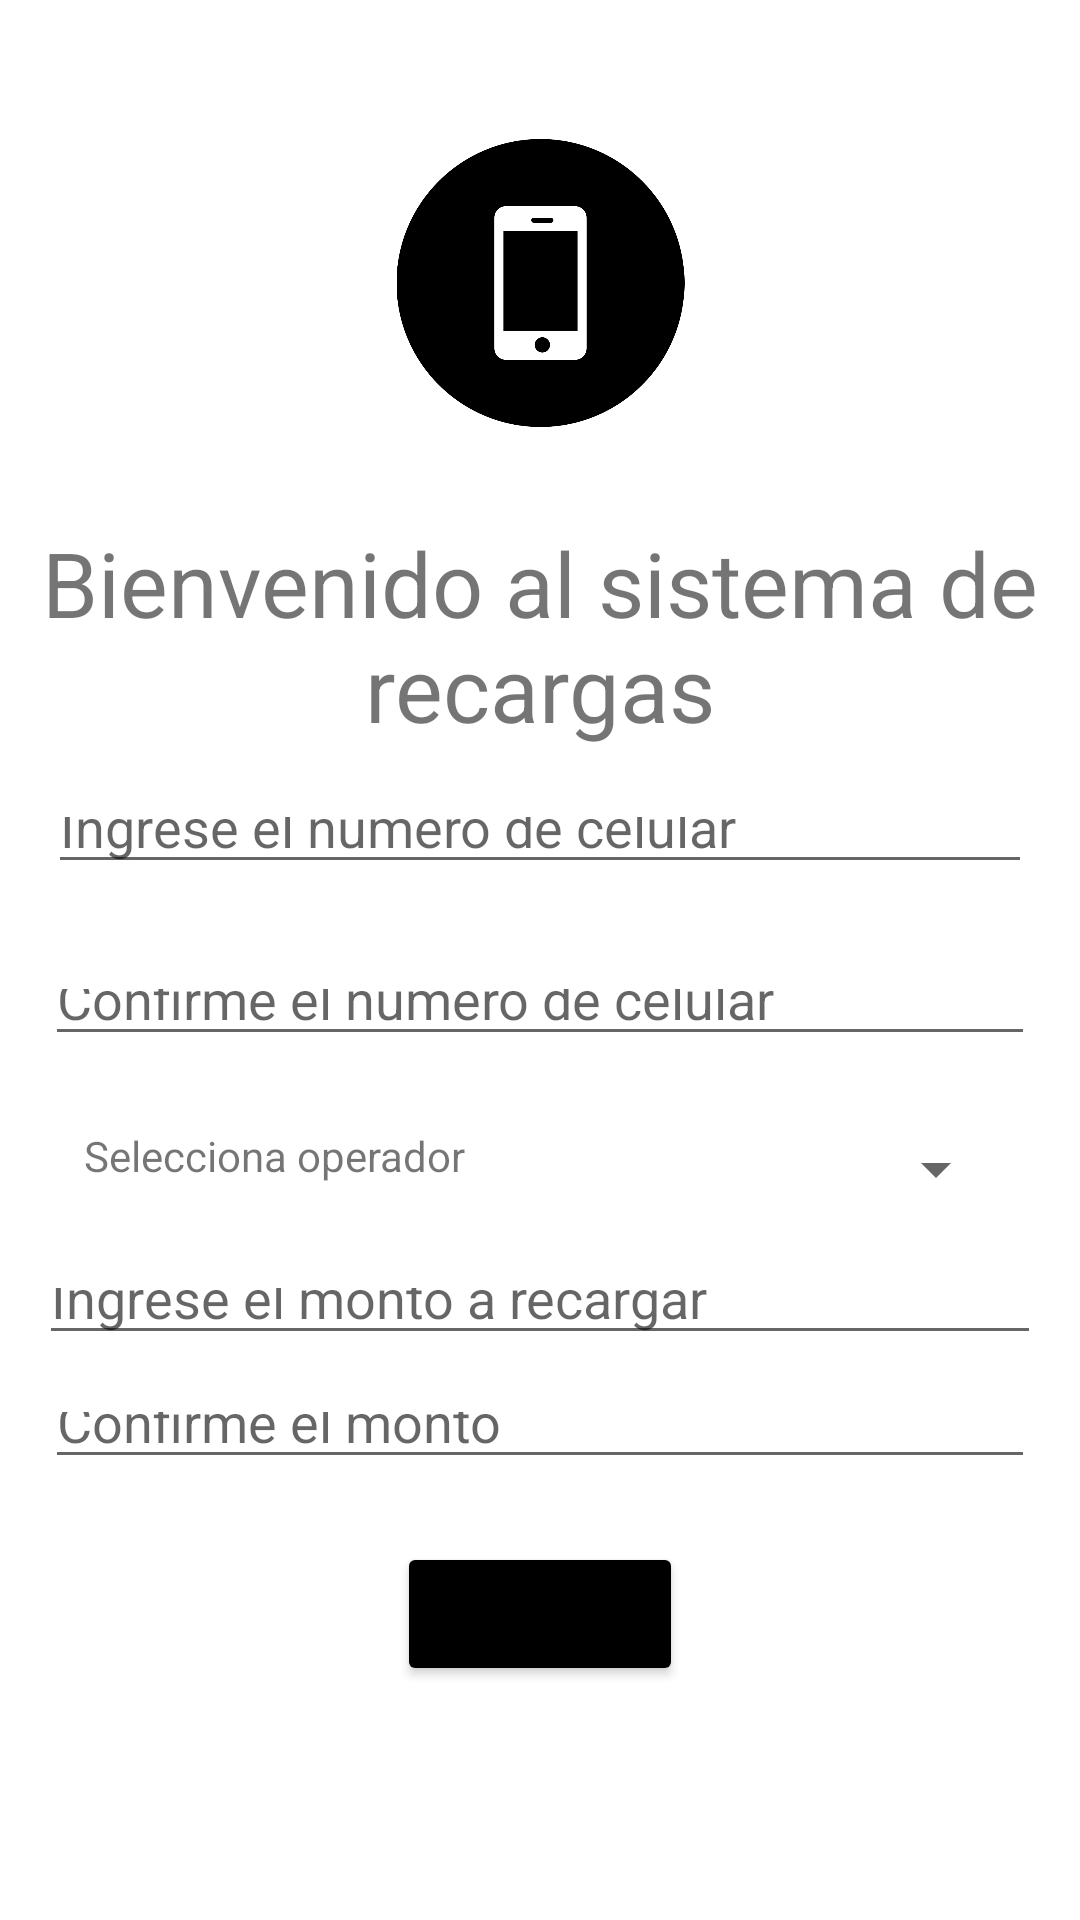

Reconstruct the res/layout file that produces this screen, plus the resources it refers to.
<!-- AndroidManifest.xml: application theme Theme.RecargasCelular -->
<!-- res/layout/activity_recargas.xml -->
<?xml version="1.0" encoding="utf-8"?>
<androidx.constraintlayout.widget.ConstraintLayout xmlns:android="http://schemas.android.com/apk/res/android"
    xmlns:app="http://schemas.android.com/apk/res-auto"
    xmlns:tools="http://schemas.android.com/tools"
    android:layout_width="match_parent"
    android:layout_height="match_parent"
    tools:context=".RecargasActivity">


    <androidx.constraintlayout.widget.ConstraintLayout
        android:id="@+id/constraintLayout"
        android:layout_width="167dp"
        android:layout_height="96dp"
        app:layout_constraintBottom_toBottomOf="parent"
        app:layout_constraintEnd_toEndOf="parent"
        app:layout_constraintStart_toStartOf="parent"
        app:layout_constraintTop_toTopOf="parent"
        app:layout_constraintVertical_bias="0.085">

        <ImageView
            android:id="@+id/imageView4"
            android:layout_width="wrap_content"
            android:layout_height="wrap_content"
            app:layout_constraintStart_toStartOf="parent"
            app:layout_constraintTop_toTopOf="parent"
            app:srcCompat="@drawable/phone"
            tools:ignore="MissingConstraints" />
    </androidx.constraintlayout.widget.ConstraintLayout>

    <TextView
        android:id="@+id/textView4"
        android:layout_width="wrap_content"
        android:layout_height="wrap_content"
        android:layout_marginTop="174dp"
        android:layout_marginBottom="13dp"
        android:gravity="center"
        android:text="@string/text_Rec"
        android:textSize="30sp"
        app:layout_constraintBottom_toTopOf="@+id/editCel"
        app:layout_constraintEnd_toEndOf="parent"
        app:layout_constraintHorizontal_bias="0.498"
        app:layout_constraintStart_toStartOf="parent"
        app:layout_constraintTop_toTopOf="parent"
        app:layout_constraintVertical_bias="0.048" />


    <EditText
        android:id="@+id/editCel"
        android:layout_width="0dp"
        android:layout_height="0dp"
        android:layout_marginStart="16dp"
        android:layout_marginEnd="16dp"
        android:layout_marginBottom="25dp"
        android:ems="10"
        android:hint="@string/edit_phone"
        android:inputType="phone"
        app:layout_constraintBottom_toTopOf="@+id/editCelConf"
        app:layout_constraintEnd_toEndOf="parent"
        app:layout_constraintStart_toStartOf="parent"
        app:layout_constraintTop_toBottomOf="@+id/textView4"
        tools:ignore="MissingConstraints" />

    <EditText
        android:id="@+id/editCelConf"
        android:layout_width="0dp"
        android:layout_height="0dp"
        android:layout_marginStart="15dp"
        android:layout_marginEnd="15dp"
        android:layout_marginBottom="17dp"
        android:ems="10"
        android:hint="@string/edit_confi_num"
        android:inputType="phone"
        app:layout_constraintBottom_toTopOf="@+id/textView5"
        app:layout_constraintEnd_toEndOf="parent"
        app:layout_constraintStart_toStartOf="parent"
        app:layout_constraintTop_toBottomOf="@+id/editCel"
        tools:ignore="MissingConstraints" />

    <Spinner
        android:id="@+id/spinner"
        android:layout_width="0dp"
        android:layout_height="48dp"
        android:layout_marginTop="71dp"
        android:layout_marginEnd="24dp"
        android:layout_marginBottom="72dp"
        app:layout_constraintBottom_toTopOf="@+id/editValorConf"
        app:layout_constraintEnd_toEndOf="parent"
        app:layout_constraintStart_toEndOf="@+id/textView5"
        app:layout_constraintTop_toTopOf="@+id/editCelConf"
        tools:ignore="MissingConstraints" />

    <EditText
        android:id="@+id/editValor"
        android:layout_width="0dp"
        android:layout_height="0dp"
        android:layout_marginStart="13dp"
        android:layout_marginEnd="13dp"
        android:layout_marginBottom="9dp"
        android:ems="10"
        android:hint="@string/edit_Rec"
        android:inputType="number"
        app:layout_constraintBottom_toTopOf="@+id/editValorConf"
        app:layout_constraintEnd_toEndOf="parent"
        app:layout_constraintStart_toStartOf="parent"
        app:layout_constraintTop_toBottomOf="@+id/textView5"
        tools:ignore="MissingConstraints" />

    <EditText
        android:id="@+id/editValorConf"
        android:layout_width="0dp"
        android:layout_height="0dp"
        android:layout_marginStart="15dp"
        android:layout_marginEnd="15dp"
        android:layout_marginBottom="21dp"
        android:ems="10"
        android:hint="@string/edit_confi_val"
        android:inputType="number"
        app:layout_constraintBottom_toTopOf="@+id/btnRecargar"
        app:layout_constraintEnd_toEndOf="parent"
        app:layout_constraintHorizontal_bias="0.0"
        app:layout_constraintStart_toStartOf="parent"
        app:layout_constraintTop_toBottomOf="@+id/editValor"
        tools:ignore="MissingConstraints" />

    <Button
        android:id="@+id/btnRecargar"
        android:layout_width="wrap_content"
        android:layout_height="wrap_content"
        android:layout_marginBottom="78dp"
        android:backgroundTint="@color/black"
        android:text="@string/btn_rec"
        app:layout_constraintBottom_toBottomOf="parent"
        app:layout_constraintEnd_toEndOf="parent"
        app:layout_constraintStart_toStartOf="parent"
        app:layout_constraintTop_toBottomOf="@+id/editValorConf"
        tools:ignore="MissingConstraints" />

    <TextView
        android:id="@+id/textView5"
        android:layout_width="0dp"
        android:layout_height="0dp"
        android:layout_marginStart="16dp"
        android:layout_marginEnd="19dp"
        android:layout_marginBottom="18dp"
        android:gravity="center"
        android:text="@string/textOper"
        app:layout_constraintBottom_toTopOf="@+id/editValor"
        app:layout_constraintEnd_toStartOf="@+id/spinner"
        app:layout_constraintStart_toStartOf="parent"
        app:layout_constraintTop_toBottomOf="@+id/editCelConf"
        tools:ignore="MissingConstraints" />

</androidx.constraintlayout.widget.ConstraintLayout>
<!-- resources referenced by this layout -->
<resources>
  <!-- drawable phone: png bitmap (drawable-v24, 33633 bytes) -->
  <string name="btn_rec">Recargar</string>
  <string name="edit_Rec">Ingrese el monto a recargar</string>
  <string name="edit_confi_num">Confirme el numero de celular</string>
  <string name="edit_confi_val">Confirme el monto</string>
  <string name="edit_phone">Ingrese el numero de celular</string>
  <string name="textOper">Selecciona operador</string>
  <string name="text_Rec">Bienvenido al sistema de recargas</string>
  <style name="Theme.RecargasCelular" parent="Theme.MaterialComponents.DayNight.DarkActionBar">
          
          <item name="colorPrimary">@color/purple_500</item>
          <item name="colorPrimaryVariant">@color/purple_700</item>
          <item name="colorOnPrimary">@color/white</item>
          
          <item name="colorSecondary">@color/teal_200</item>
          <item name="colorSecondaryVariant">@color/teal_700</item>
          <item name="colorOnSecondary">@color/black</item>
          
          <item name="android:statusBarColor" tools:targetApi="l">?attr/colorPrimaryVariant</item>
          
      </style>
  <!-- not gathered from this repository: default colours our renderer supplied (Android Studio template values) -->
  <color name="purple_500">#FF6200EE</color>
  <color name="purple_700">#FF3700B3</color>
  <color name="teal_200">#FF03DAC5</color>
  <color name="teal_700">#FF018786</color>
  <color name="black">#FF000000</color>
  <color name="white">#FFFFFFFF</color>
</resources>
